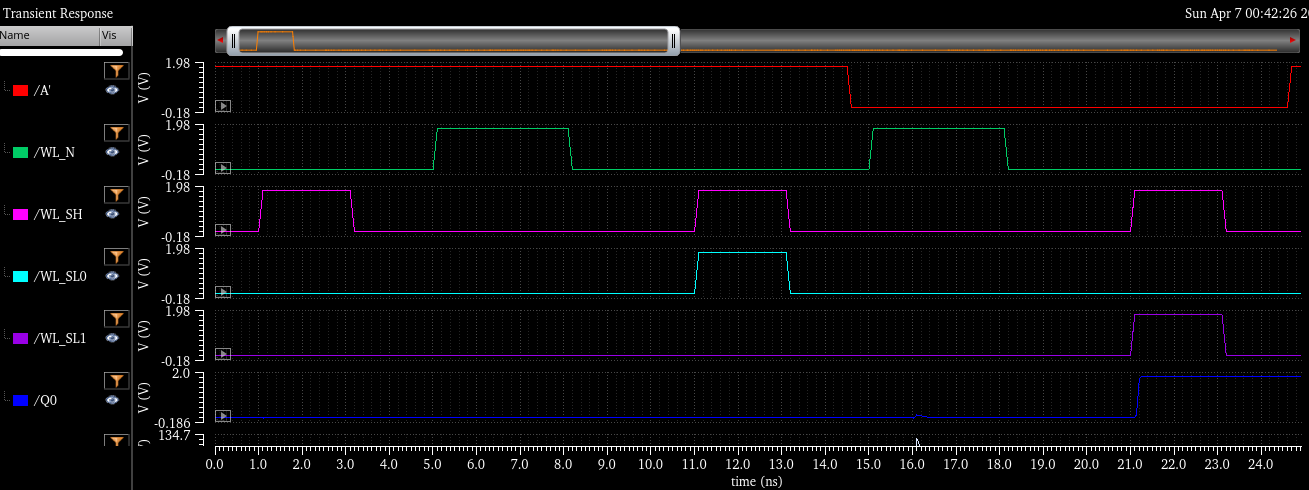

The file beside this chart, header and first rows:
Time, , , , , , , , , , , , , , , , 
0, 1.8, 1.62E-07, 1.62E-07, 1.62E-07, 1.62E-07, 0, 0, 0, 0, , , , , , , 
6.00E-11, 1.8, 1.62E-07, 1.62E-07, 1.62E-07, 1.62E-07, 0, 0, 0, 0, , , , , , , 
1.80E-10, 1.8, 1.62E-07, 1.62E-07, 1.62E-07, 1.62E-07, 0, 0, 0, 0, , , , , , , 
4.20E-10, 1.8, 1.62E-07, 1.62E-07, 1.62E-07, 1.62E-07, 0, 0, 0, 0, , , , , , , 
7.10E-10, 1.8, 1.62E-07, 1.62E-07, 1.62E-07, 1.62E-07, 0, 0, 0, 0, , , , , , , 
1.00E-09, 1.8, 1.62E-07, 1.62E-07, 1.62E-07, 1.62E-07, 0, 0, 0, 0, , , , , , , 
1.00E-09, 1.8, 3.99E-05, 3.99E-05, 3.99E-05, 3.99E-05, 0, 0.001758, 0, 0, , , , , , , 
1.00E-09, 1.8, 0.0001245, 0.0001245, 0.0001245, 0.0001245, 0, 0.005273, 0, 0, , , , , , , 
1.00E-09, 1.8, 0.0002572, 0.0002572, 0.0002572, 0.0002572, 0, 0.0123, 0, 0, , , , , , , 
1.00E-09, 1.8, 0.0004, 0.0004, 0.0003999, 0.0003999, 0, 0.02609, 0, 0, , , , , , , 
1.00E-09, 1.8, 0.0004934, 0.0004934, 0.0004934, 0.0004934, 0, 0.05365, 0, 0, , , , , , , 
1.01E-09, 1.8, 0.0005367, 0.0005367, 0.0005367, 0.0005367, 0, 0.1088, 0, 0, , , , , , , 
1.01E-09, 1.8, 0.0004017, 0.0004017, 0.0004016, 0.0004016, 0, 0.219, 0, 0, , , , , , , 
1.02E-09, 1.8, 0.0006462, 0.0006463, 0.0006393, 0.0006393, 0, 0.4396, 0, 0, , , , , , , 
1.03E-09, 1.8, 0.001155, 0.001156, 0.001128, 0.001128, 0, 0.5353, 0, 0, , , , , , , 
1.03E-09, 1.8, 0.001646, 0.001647, 0.001596, 0.001596, 0, 0.5832, 0, 0, , , , , , , 
1.04E-09, 1.8, 0.003295, 0.003298, 0.003131, 0.003131, 0, 0.679, 0, 0, , , , , , , 
1.04E-09, 1.8, 0.004076, 0.00408, 0.004087, 0.004087, 0, 0.7869, 0, 0, , , , , , , 
1.05E-09, 1.8, 0.003057, 0.003059, 0.003353, 0.003353, 0, 0.8917, 0, 0, , , , , , , 
1.06E-09, 1.8, 0.002344, 0.002344, 0.002582, 0.002582, 0, 0.9947, 0, 0, , , , , , , 
1.07E-09, 1.8, 0.002069, 0.002069, 0.002151, 0.002151, 0, 1.201, 0, 0, , , , , , , 
1.08E-09, 1.8, 0.001839, 0.001839, 0.001884, 0.001884, 0, 1.351, 0, 0, , , , , , , 
1.08E-09, 1.8, 0.001784, 0.001784, 0.001708, 0.001708, 0, 1.528, 0, 0, , , , , , , 
1.09E-09, 1.8, 0.001946, 0.001946, 0.001909, 0.001909, 0, 1.664, 0, 0, , , , , , , 
1.10E-09, 1.8, 0.002081, 0.00208, 0.002113, 0.002113, 0, 1.8, 0, 0, , , , , , , 
1.10E-09, 1.8, 0.001533, 0.001533, 0.001589, 0.001589, 0, 1.8, 0, 0, , , , , , , 
1.10E-09, 1.8, 0.0007361, 0.000736, 0.0008359, 0.0008359, 0, 1.8, 0, 0, , , , , , , 
1.10E-09, 1.8, 0.0005555, 0.0005554, 0.0006714, 0.0006714, 0, 1.8, 0, 0, , , , , , , 
1.10E-09, 1.8, 0.0003641, 0.000364, 0.0004931, 0.0004931, 0, 1.8, 0, 0, , , , , , , 
1.11E-09, 1.8, 0.0002651, 0.000265, 0.0003963, 0.0003963, 0, 1.8, 0, 0, , , , , , , 
1.11E-09, 1.8, 0.0002941, 0.0002941, 0.0004317, 0.0004317, 0, 1.8, 0, 0, , , , , , , 
1.12E-09, 1.8, 0.0002793, 0.0002793, 0.0004161, 0.0004161, 0, 1.8, 0, 0, , , , , , , 
1.12E-09, 1.8, 0.0002606, 0.0002606, 0.0003892, 0.0003892, 0, 1.8, 0, 0, , , , , , , 
1.12E-09, 1.8, 0.0002159, 0.0002159, 0.0003289, 0.0003289, 0, 1.8, 0, 0, , , , , , , 
1.13E-09, 1.8, 0.0001483, 0.0001483, 0.0002272, 0.0002272, 0, 1.8, 0, 0, , , , , , , 
1.14E-09, 1.8, 0.0001191, 0.0001191, 0.0001843, 0.0001843, 0, 1.8, 0, 0, , , , , , , 
1.14E-09, 1.8, 8.10E-05, 8.10E-05, 0.000125, 0.000125, 0, 1.8, 0, 0, , , , , , , 
1.16E-09, 1.8, 3.37E-05, 3.37E-05, 5.33E-05, 5.33E-05, 0, 1.8, 0, 0, , , , , , , 
1.19E-09, 1.8, 1.08E-05, 1.08E-05, 1.63E-05, 1.63E-05, 0, 1.8, 0, 0, , , , , , , 
1.22E-09, 1.8, 3.29E-06, 3.29E-06, 5.72E-06, 5.72E-06, 0, 1.8, 0, 0, , , , , , , 
1.27E-09, 1.8, 3.33E-06, 3.32E-06, 4.53E-06, 4.53E-06, 0, 1.8, 0, 0, , , , , , , 
1.30E-09, 1.8, 5.22E-07, 5.20E-07, 1.37E-06, 1.37E-06, 0, 1.8, 0, 0, , , , , , , 
1.33E-09, 1.8, 2.25E-06, 2.25E-06, 2.85E-06, 2.85E-06, 0, 1.8, 0, 0, , , , , , , 
1.34E-09, 1.8, 2.93E-08, 2.79E-08, 5.83E-07, 5.83E-07, 0, 1.8, 0, 0, , , , , , , 
1.36E-09, 1.8, 2.02E-06, 2.02E-06, 2.51E-06, 2.51E-06, 0, 1.8, 0, 0, , , , , , , 
1.38E-09, 1.8, -1.81E-07, -1.82E-07, 2.41E-07, 2.41E-07, 0, 1.8, 0, 0, , , , , , , 
1.39E-09, 1.8, 1.87E-06, 1.86E-06, 2.27E-06, 2.27E-06, 0, 1.8, 0, 0, , , , , , , 
1.40E-09, 1.8, -2.76E-07, -2.76E-07, 7.75E-08, 7.75E-08, 0, 1.8, 0, 0, , , , , , , 
1.42E-09, 1.8, 1.71E-06, 1.71E-06, 2.03E-06, 2.03E-06, 0, 1.8, 0, 0, , , , , , , 
1.45E-09, 1.8, -4.33E-07, -4.34E-07, -1.81E-07, -1.81E-07, 0, 1.8, 0, 0, , , , , , , 
1.50E-09, 1.8, 1.52E-06, 1.52E-06, 1.72E-06, 1.72E-06, 0, 1.8, 0, 0, , , , , , , 
1.58E-09, 1.8, -6.16E-07, -6.16E-07, -4.82E-07, -4.82E-07, 0, 1.8, 0, 0, , , , , , , 
1.70E-09, 1.8, 1.36E-06, 1.36E-06, 1.46E-06, 1.46E-06, 0, 1.8, 0, 0, , , , , , , 
1.85E-09, 1.8, -7.19E-07, -7.19E-07, -6.63E-07, -6.63E-07, 0, 1.8, 0, 0, , , , , , , 
2.08E-09, 1.8, 1.29E-06, 1.29E-06, 1.33E-06, 1.33E-06, 0, 1.8, 0, 0, , , , , , , 
2.52E-09, 1.8, -7.63E-07, -7.63E-07, -7.44E-07, -7.44E-07, 0, 1.8, 0, 0, , , , , , , 
3.10E-09, 1.8, 1.27E-06, 1.27E-06, 1.29E-06, 1.29E-06, 0, 1.8, 0, 0, , , , , , , 
3.10E-09, 1.8, -0.0004306, -0.0004306, -0.000418, -0.000418, 0, 1.793, 0, 0, , , , , , , 
3.10E-09, 1.8, -0.001346, -0.001346, -0.001319, -0.001319, 0, 1.779, 0, 0, , , , , , , 
3.10E-09, 1.8, -0.001975, -0.001975, -0.001987, -0.001987, 0, 1.751, 0, 0, , , , , , , 
... 2,041 more rows
